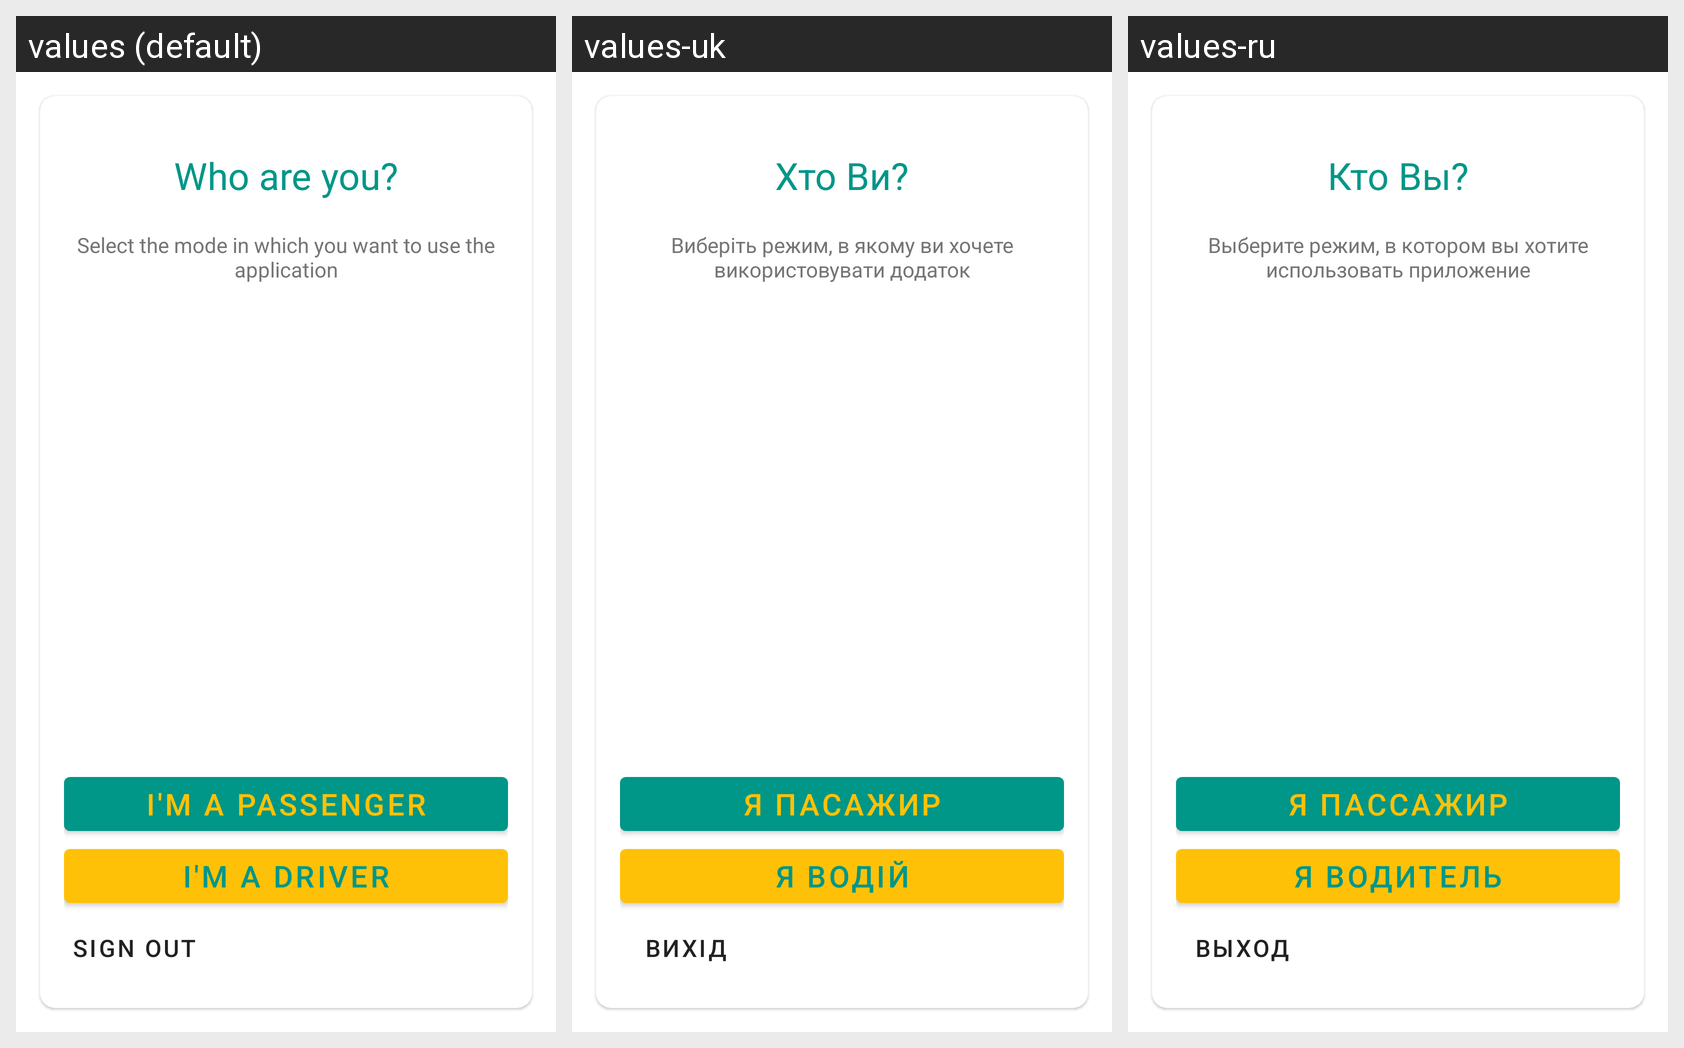

Here is an Android app screen in its default locale and in the app's own translations. Write out the translated-string differences for the strings that appear on this screen.
Android screen res/layout/fragment_choose_mode.xml rendered under 3 locales, left to right: values (default), values-uk, values-ru. Device: Nexus 5 (rendered at 1080×1920; each locale shown at half size, 540×960, under a caption strip naming it); theme AppTheme.
Strings drawn on this screen, with the default value and each locale's value (text and hints the layout hard-codes appear in the picture but are not listed):

who_are_you_title
  values: Who are you?
  values-uk: Хто Ви?
  values-ru: Кто Вы?

select_mode_description
  values: Select the mode in which you want to use the application
  values-uk: Виберіть режим, в якому ви хочете використовувати додаток
  values-ru: Выберите режим, в котором вы хотите использовать приложение

passenger_button_text
  values: I'm a passenger
  values-uk: Я пасажир
  values-ru: Я пассажир

driver_button_text
  values: I'm a driver
  values-uk: Я водій
  values-ru: Я водитель

sign_out_button_text
  values: Sign Out
  values-uk: Вихід
  values-ru: Выход
